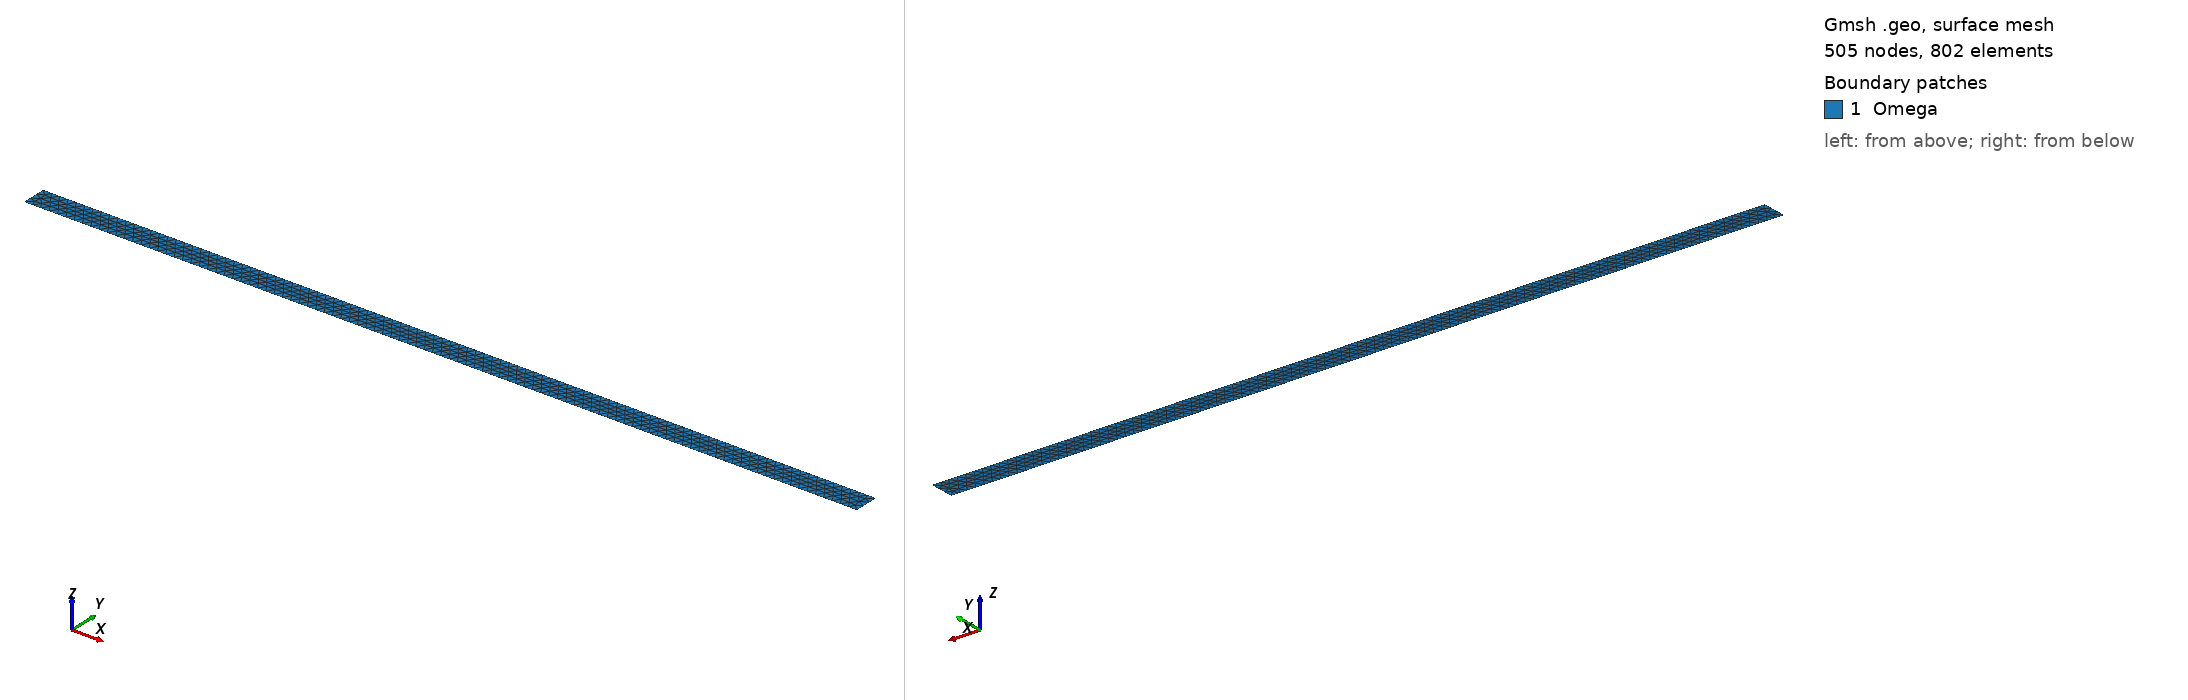

Gmsh geometry script, surface-meshed: 505 nodes, 802 surface elements. Boundary patches (legend numbers): 1 Omega. Left view from above one corner, right view from below the opposite corner. Legend entries are the model's physical surfaces. The drawing asked Gmsh for element sizes between 1% and 20% of the model's largest extent; the script's own settings can give other sizes.

=== beam.geo (drawn) ===
// horizontal beam with both extremity fixed
h=0.01;
Point(1) = {0, 0, 0, h};
Point(2) = {10, 0, 0, h};
Point(3) = {10, 0.3, 0, h};
Point(4) = {0, 0.3, 0, h};

Line(1) = {1,2};
Line(2) = {2,3};
Line(3) = {3,4};
Line(4) = {4,1};
Line Loop(6) = {1, 2, 3, 4};
Plane Surface(7) = {6};
Physical Line("Dirichlet") = {2,4};
Physical Surface("Omega") = {7};
